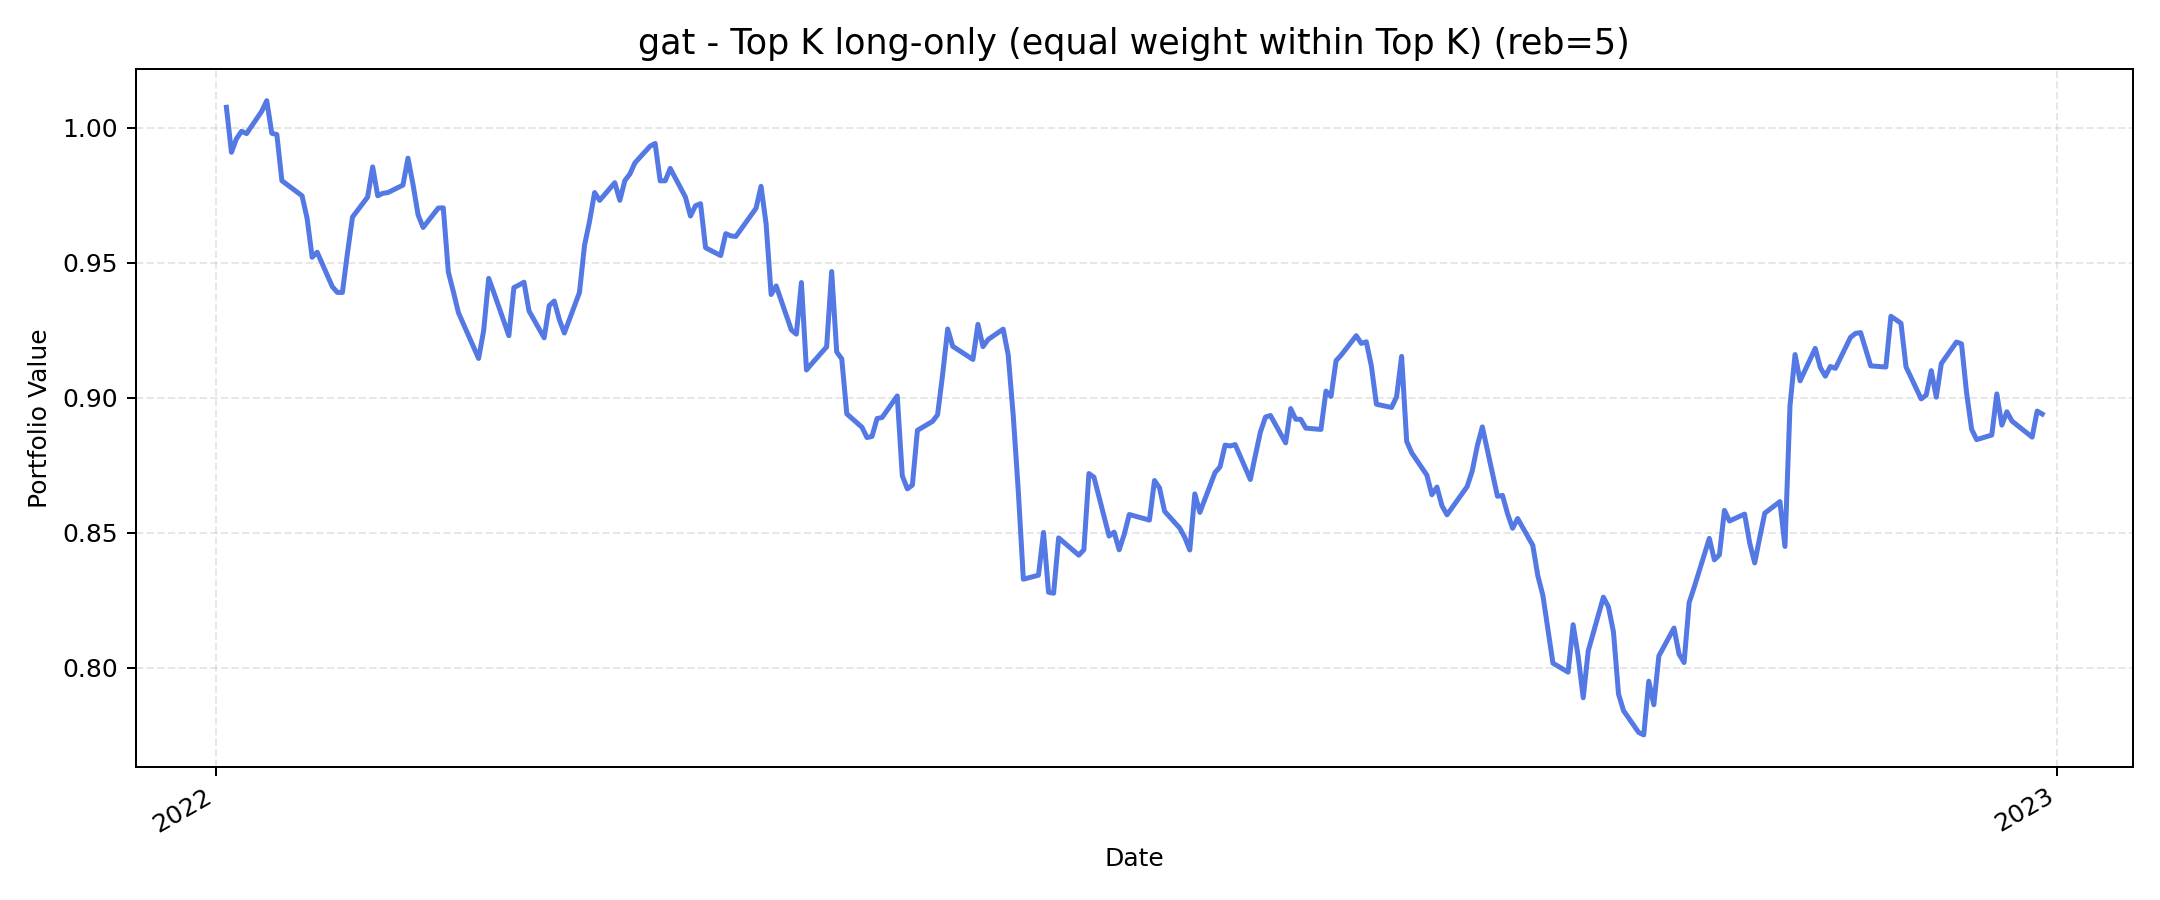

Values plotted in this chart, from the file beside it:
, value
2022-01-03, 1.008
2022-01-04, 0.991
2022-01-05, 0.996
2022-01-06, 0.9988
2022-01-07, 0.9979
2022-01-10, 1.006
2022-01-11, 1.01
2022-01-12, 0.998
2022-01-13, 0.9976
2022-01-14, 0.9805
2022-01-18, 0.9749
2022-01-19, 0.9665
2022-01-20, 0.9521
2022-01-21, 0.954
2022-01-24, 0.9412
2022-01-25, 0.9391
2022-01-26, 0.9391
2022-01-27, 0.9537
2022-01-28, 0.967
2022-01-31, 0.9744
2022-02-01, 0.9856
2022-02-02, 0.9749
2022-02-03, 0.9758
2022-02-04, 0.9761
2022-02-07, 0.9788
2022-02-08, 0.9888
2022-02-09, 0.979
2022-02-10, 0.9678
2022-02-11, 0.9631
2022-02-14, 0.9703
2022-02-15, 0.9704
2022-02-16, 0.9466
2022-02-17, 0.9393
2022-02-18, 0.9316
2022-02-22, 0.9146
2022-02-23, 0.9249
2022-02-24, 0.9443
2022-02-25, 0.9391
2022-02-28, 0.9231
2022-03-01, 0.9409
2022-03-02, 0.9418
2022-03-03, 0.9429
2022-03-04, 0.9322
2022-03-07, 0.9223
2022-03-08, 0.9342
2022-03-09, 0.9359
2022-03-10, 0.929
2022-03-11, 0.924
2022-03-14, 0.9391
2022-03-15, 0.9565
2022-03-16, 0.9654
2022-03-17, 0.9761
2022-03-18, 0.9732
2022-03-21, 0.9797
2022-03-22, 0.9732
2022-03-23, 0.9805
2022-03-24, 0.983
2022-03-25, 0.9871
2022-03-28, 0.9933
2022-03-29, 0.9943
... 190 more rows
